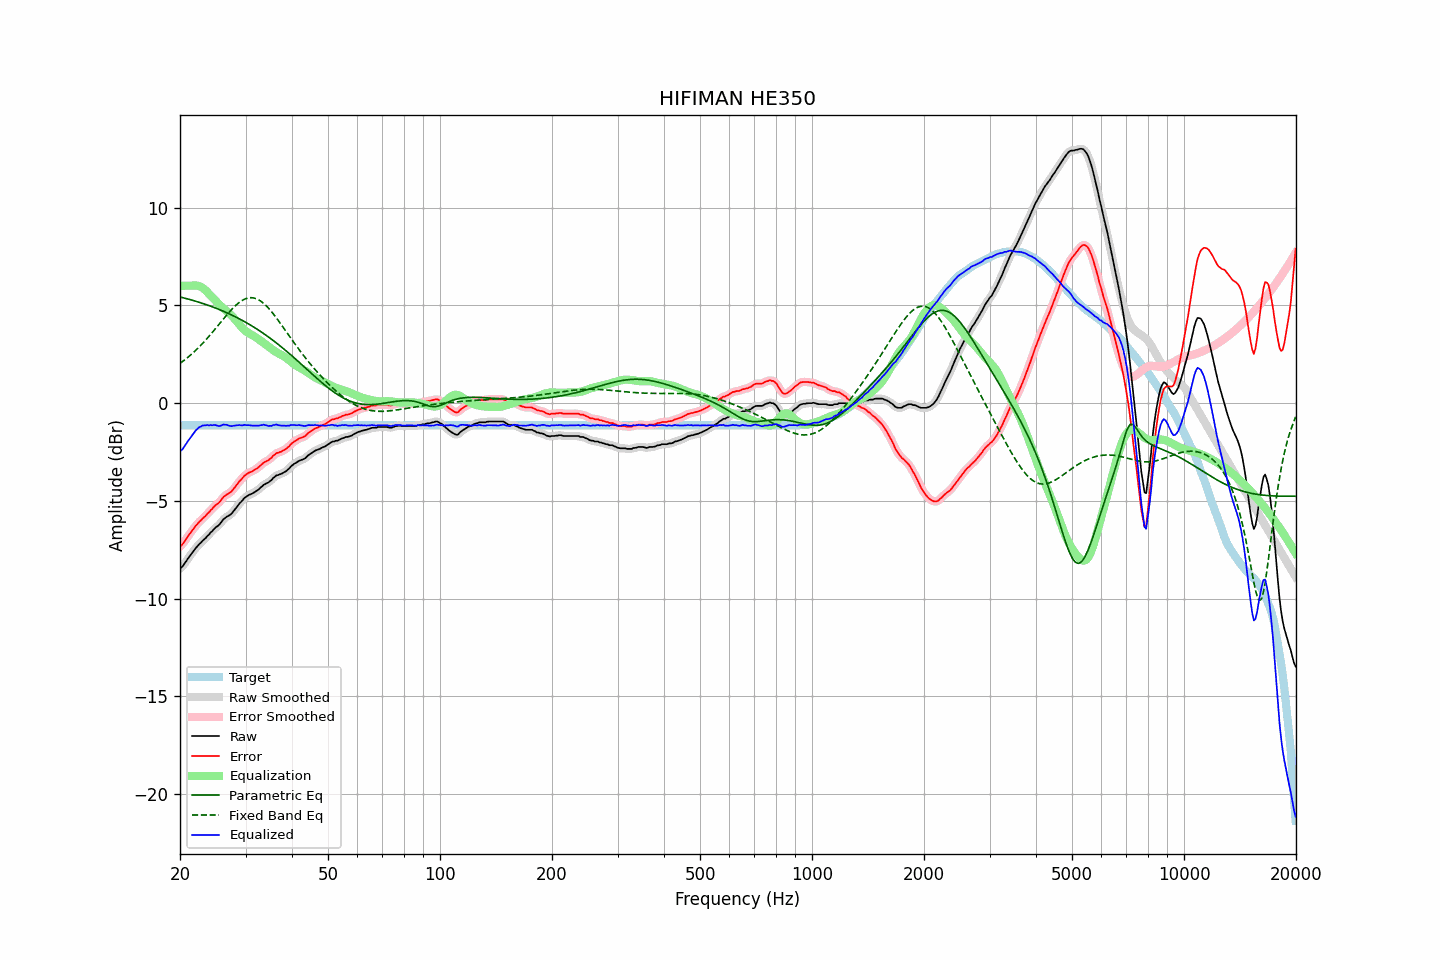

Data behind this chart, as committed beside it:
frequency, raw, error, smoothed, error_smoothed, equalization, parametric_eq, fixed_band_eq, equalized_raw, equalized_smoothed, target
20.00, -8.46, -7.32, -8.48, -7.34, 5.99, 5.43, 2.03, -2.47, -2.49, -1.14
20.20, -8.40, -7.26, -8.39, -7.25, 6.00, 5.41, 2.09, -2.41, -2.39, -1.14
20.40, -8.31, -7.17, -8.30, -7.16, 6.00, 5.39, 2.15, -2.31, -2.30, -1.14
20.61, -8.19, -7.05, -8.19, -7.05, 6.00, 5.37, 2.22, -2.18, -2.19, -1.14
20.81, -8.07, -6.93, -8.07, -6.93, 6.01, 5.34, 2.28, -2.06, -2.06, -1.14
21.02, -7.94, -6.80, -7.95, -6.81, 6.01, 5.32, 2.35, -1.93, -1.94, -1.14
21.23, -7.83, -6.69, -7.83, -6.70, 6.01, 5.30, 2.42, -1.83, -1.83, -1.14
21.44, -7.72, -6.58, -7.72, -6.58, 6.01, 5.28, 2.49, -1.72, -1.71, -1.14
21.66, -7.61, -6.48, -7.61, -6.47, 6.01, 5.25, 2.56, -1.60, -1.60, -1.14
21.87, -7.50, -6.36, -7.50, -6.37, 6.02, 5.23, 2.64, -1.49, -1.49, -1.14
22.09, -7.39, -6.25, -7.40, -6.26, 6.01, 5.20, 2.72, -1.38, -1.39, -1.14
22.31, -7.31, -6.17, -7.30, -6.17, 6.00, 5.18, 2.80, -1.31, -1.30, -1.14
22.54, -7.20, -6.07, -7.21, -6.08, 5.98, 5.15, 2.88, -1.23, -1.24, -1.14
22.76, -7.14, -6.00, -7.13, -5.99, 5.94, 5.13, 2.96, -1.20, -1.19, -1.14
22.99, -7.04, -5.90, -7.05, -5.91, 5.90, 5.10, 3.05, -1.15, -1.16, -1.14
23.22, -6.97, -5.83, -6.97, -5.83, 5.83, 5.07, 3.14, -1.14, -1.14, -1.14
23.45, -6.90, -5.76, -6.89, -5.75, 5.76, 5.05, 3.23, -1.14, -1.13, -1.14
23.69, -6.79, -5.66, -6.81, -5.67, 5.68, 5.02, 3.32, -1.12, -1.13, -1.14
23.92, -6.73, -5.59, -6.72, -5.58, 5.59, 4.99, 3.41, -1.14, -1.13, -1.14
24.16, -6.62, -5.48, -6.63, -5.49, 5.50, 4.96, 3.51, -1.12, -1.13, -1.14
24.40, -6.55, -5.41, -6.54, -5.41, 5.42, 4.93, 3.60, -1.14, -1.13, -1.14
24.65, -6.45, -5.32, -6.46, -5.32, 5.33, 4.90, 3.70, -1.12, -1.12, -1.14
24.89, -6.37, -5.23, -6.38, -5.24, 5.25, 4.87, 3.80, -1.12, -1.13, -1.14
25.14, -6.31, -5.17, -6.31, -5.17, 5.16, 4.83, 3.90, -1.15, -1.15, -1.14
25.39, -6.25, -5.11, -6.24, -5.10, 5.08, 4.80, 4.00, -1.17, -1.17, -1.14
25.65, -6.16, -5.03, -6.15, -5.02, 5.00, 4.77, 4.10, -1.17, -1.16, -1.14
25.91, -6.06, -4.92, -6.06, -4.92, 4.92, 4.73, 4.20, -1.14, -1.14, -1.14
26.16, -5.94, -4.80, -5.96, -4.82, 4.85, 4.70, 4.30, -1.10, -1.11, -1.14
26.43, -5.88, -4.75, -5.88, -4.74, 4.78, 4.66, 4.40, -1.11, -1.10, -1.14
26.69, -5.81, -4.67, -5.82, -4.68, 4.71, 4.62, 4.50, -1.11, -1.11, -1.14
26.96, -5.77, -4.64, -5.77, -4.64, 4.63, 4.59, 4.59, -1.14, -1.14, -1.14
27.23, -5.72, -4.59, -5.72, -4.58, 4.56, 4.55, 4.69, -1.17, -1.16, -1.14
27.50, -5.66, -4.53, -5.65, -4.52, 4.48, 4.51, 4.78, -1.18, -1.17, -1.14
27.77, -5.56, -4.42, -5.57, -4.43, 4.40, 4.47, 4.86, -1.16, -1.17, -1.14
28.05, -5.46, -4.32, -5.46, -4.33, 4.31, 4.43, 4.95, -1.15, -1.15, -1.14
28.33, -5.35, -4.21, -5.35, -4.21, 4.22, 4.39, 5.02, -1.14, -1.13, -1.14
28.62, -5.24, -4.11, -5.24, -4.11, 4.11, 4.35, 5.09, -1.13, -1.13, -1.14
28.90, -5.13, -3.99, -5.14, -4.01, 4.01, 4.31, 5.16, -1.12, -1.13, -1.14
29.19, -5.05, -3.91, -5.04, -3.91, 3.91, 4.26, 5.22, -1.14, -1.13, -1.14
29.48, -4.96, -3.82, -4.95, -3.81, 3.82, 4.22, 5.27, -1.14, -1.13, -1.14
29.78, -4.85, -3.72, -4.87, -3.73, 3.74, 4.17, 5.31, -1.11, -1.13, -1.14
30.08, -4.80, -3.67, -4.80, -3.66, 3.68, 4.13, 5.34, -1.13, -1.12, -1.14
30.38, -4.74, -3.61, -4.74, -3.60, 3.62, 4.08, 5.37, -1.13, -1.12, -1.14
30.68, -4.69, -3.55, -4.70, -3.56, 3.57, 4.03, 5.38, -1.13, -1.14, -1.14
30.99, -4.66, -3.53, -4.66, -3.52, 3.52, 3.98, 5.39, -1.15, -1.14, -1.14
31.30, -4.62, -3.49, -4.62, -3.48, 3.47, 3.93, 5.39, -1.15, -1.15, -1.14
31.61, -4.57, -3.43, -4.58, -3.44, 3.42, 3.88, 5.38, -1.15, -1.15, -1.14
31.93, -4.52, -3.39, -4.53, -3.39, 3.37, 3.83, 5.35, -1.15, -1.15, -1.14
32.24, -4.47, -3.33, -4.47, -3.33, 3.32, 3.78, 5.32, -1.16, -1.15, -1.14
32.57, -4.41, -3.28, -4.41, -3.27, 3.26, 3.72, 5.28, -1.15, -1.15, -1.14
32.89, -4.33, -3.19, -4.33, -3.20, 3.20, 3.67, 5.23, -1.13, -1.13, -1.14
33.22, -4.26, -3.12, -4.26, -3.12, 3.14, 3.61, 5.17, -1.12, -1.12, -1.14
33.55, -4.18, -3.04, -4.19, -3.05, 3.08, 3.56, 5.10, -1.10, -1.11, -1.14
33.89, -4.14, -3.00, -4.14, -3.00, 3.02, 3.50, 5.03, -1.13, -1.13, -1.14
34.23, -4.09, -2.96, -4.10, -2.96, 2.95, 3.44, 4.95, -1.14, -1.14, -1.14
34.57, -4.06, -2.92, -4.05, -2.92, 2.89, 3.38, 4.86, -1.17, -1.17, -1.14
34.92, -3.98, -2.85, -3.99, -2.85, 2.83, 3.32, 4.77, -1.16, -1.16, -1.14
35.27, -3.93, -2.80, -3.92, -2.78, 2.77, 3.26, 4.67, -1.17, -1.15, -1.14
35.62, -3.82, -2.69, -3.84, -2.70, 2.71, 3.20, 4.57, -1.12, -1.13, -1.14
35.97, -3.77, -2.63, -3.77, -2.63, 2.65, 3.14, 4.46, -1.12, -1.11, -1.14
... 635 more rows
